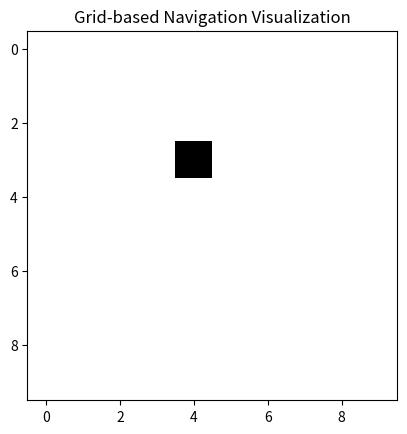

The script that saved this image:
import numpy as np
import matplotlib.pyplot as plt

# Create a grid (0 = empty, 1 = obstacle)
grid = np.zeros((10, 10))
grid[3, 4] = 1  # Example obstacle

plt.imshow(grid, cmap='Greys', origin='upper')
plt.title("Grid-based Navigation Visualization")
plt.show()